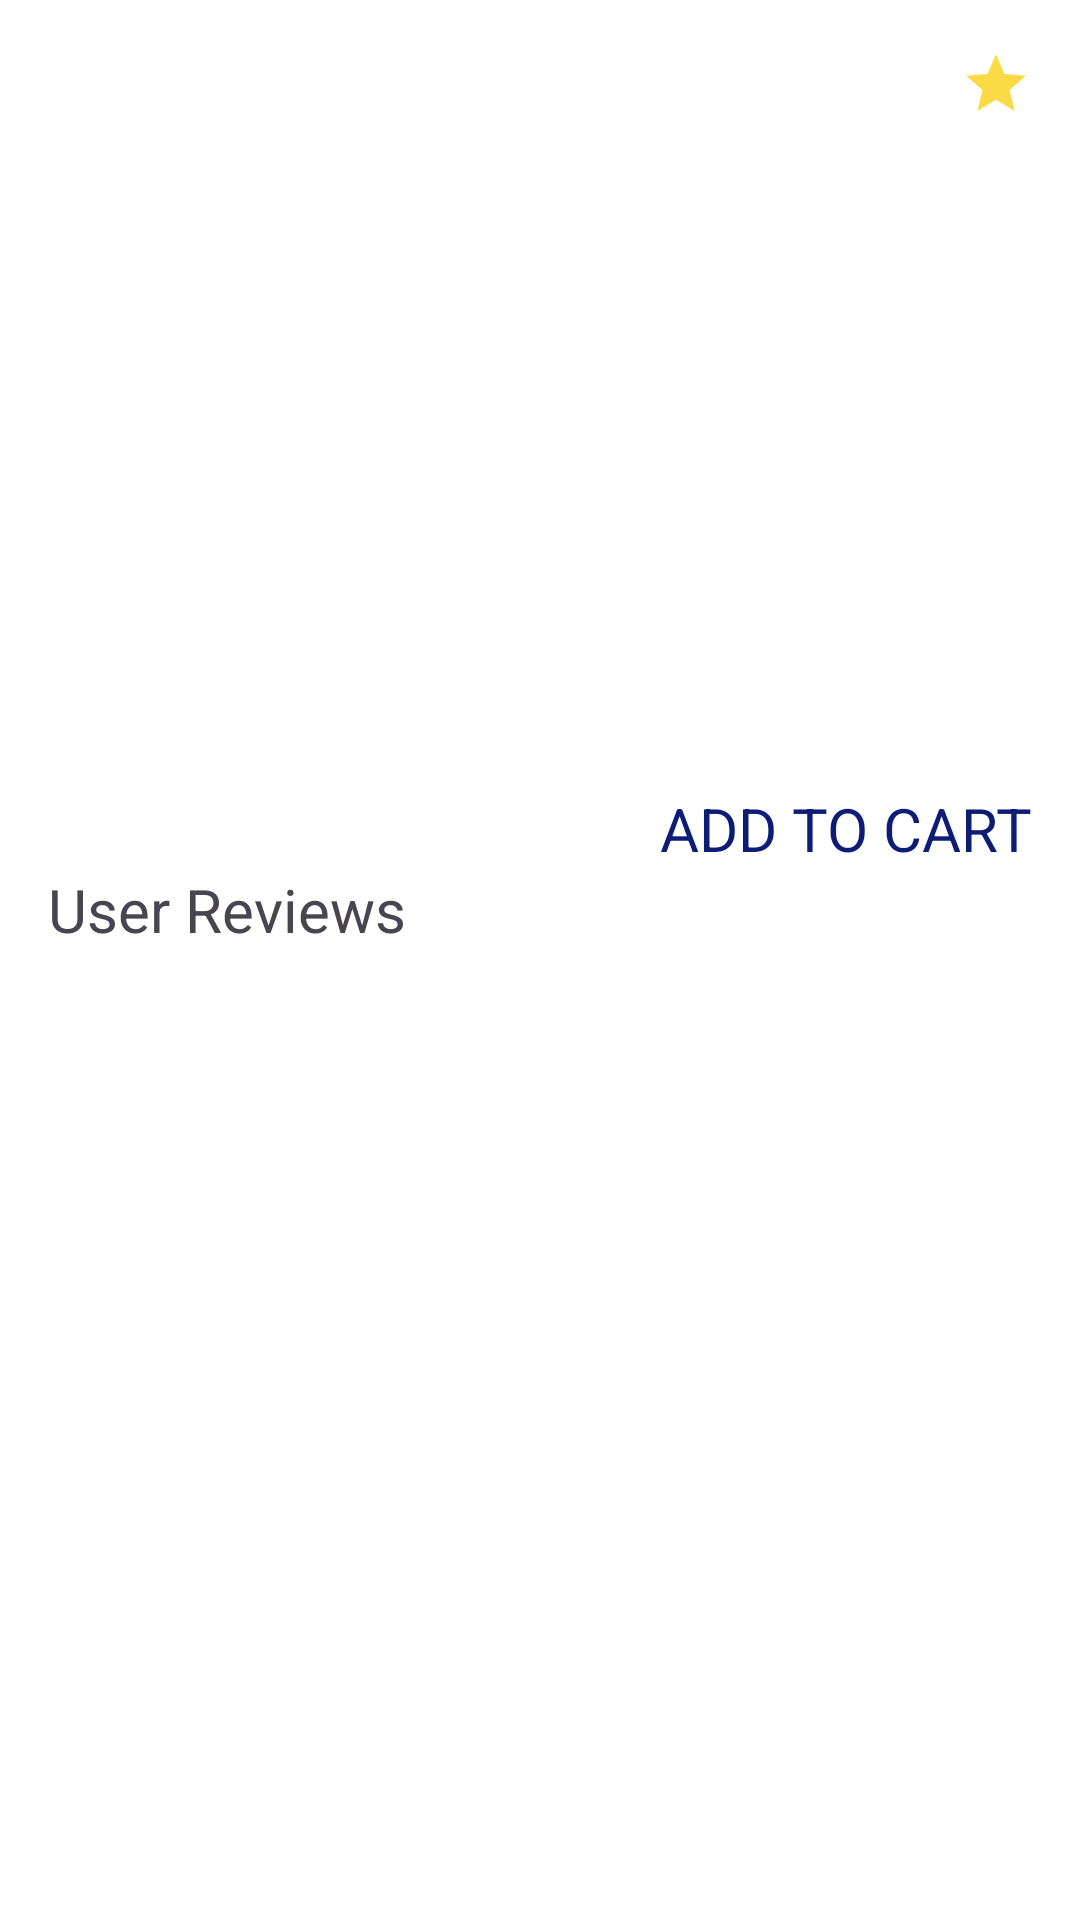

Reconstruct the res/layout file that produces this screen, plus the resources it refers to.
<!-- AndroidManifest.xml: application theme Theme.SuperCartApplication -->
<!-- res/layout/fragment_product_detail.xml -->
<?xml version="1.0" encoding="utf-8"?>
<ScrollView xmlns:android="http://schemas.android.com/apk/res/android"
    xmlns:app="http://schemas.android.com/apk/res-auto"
    android:layout_width="match_parent"
    android:layout_height="match_parent"
    xmlns:tools="http://schemas.android.com/tools"
    android:background="@color/white"
    android:fillViewport="true">

    <androidx.constraintlayout.widget.ConstraintLayout
        android:layout_width="match_parent"
        android:layout_height="wrap_content"
        android:padding="16dp">

        <androidx.constraintlayout.widget.Guideline
            android:id="@+id/g40"
            android:layout_width="wrap_content"
            android:layout_height="wrap_content"
            android:orientation="horizontal"
            app:layout_constraintGuide_percent="0.45"

            />

        <TextView
            android:id="@+id/txtProductName"
            android:layout_width="wrap_content"
            android:layout_height="wrap_content"
            tools:text="RealMe Nazro 50"
            android:textColor="@color/orange"
            android:textSize="24sp"
            app:layout_constraintStart_toStartOf="parent"
            app:layout_constraintTop_toTopOf="parent" />

        <ImageView
            android:id="@+id/imgViewRating"
            android:layout_width="wrap_content"
            android:layout_height="wrap_content"
            android:src="@drawable/ic_star"
            app:layout_constraintEnd_toEndOf="parent"
            app:layout_constraintTop_toTopOf="parent" />

        <TextView
            android:id="@+id/txtProductDescription"
            android:layout_width="0dp"
            android:layout_height="wrap_content"
            app:layout_constraintTop_toBottomOf="@id/txtProductName"
            app:layout_constraintStart_toStartOf="parent"
            app:layout_constraintEnd_toEndOf="parent"
            android:layout_marginTop="8dp"
            tools:text="5G, OS: Android 10, RAM: 16 GB, Internal Storage: 256 GB, Primary Camera: 64 MP, Secondary Camera: 13 MP" />

        <androidx.recyclerview.widget.RecyclerView
            android:id="@+id/imgCarousel"
            android:layout_width="0dp"
            android:layout_height="200dp"
            app:layout_constraintTop_toBottomOf="@id/txtProductDescription"
            app:layout_constraintStart_toStartOf="parent"
            app:layout_constraintEnd_toEndOf="parent"
            android:layout_marginTop="16dp" />

        <TextView
            android:id="@+id/txtPrice"
            android:layout_width="wrap_content"
            android:layout_height="wrap_content"
            app:layout_constraintTop_toBottomOf="@id/imgCarousel"
            app:layout_constraintStart_toStartOf="parent"
            android:textSize="24dp"
            tools:text="$ 200" />

        <TextView
            android:id="@+id/txtCart"
            android:layout_width="wrap_content"
            android:layout_height="wrap_content"
            android:textColor="#0D1D76"
            android:textSize="20sp"
            android:text="ADD TO CART"
            app:layout_constraintBottom_toTopOf="@id/g40"
            app:layout_constraintEnd_toEndOf="parent"
            android:layout_marginTop="16dp" />

        <LinearLayout
            android:visibility="gone"
            android:id="@+id/txtQuantityBlock"
            android:layout_width="wrap_content"
            android:layout_height="wrap_content"
            android:textColor="#0D1D76"
            android:textSize="24sp"
            app:layout_constraintBottom_toTopOf="@id/g40"
            app:layout_constraintEnd_toEndOf="parent"
            android:layout_marginTop="16dp"
            android:orientation="horizontal">


            <ImageButton
                android:id="@+id/imgBtnQuantityIncrease"
                android:layout_width="wrap_content"
                android:layout_height="match_parent"
                android:src="@drawable/ic_add"
                android:background="#03A9F4"
                />
            <TextView
                android:id="@+id/txtQuantityNumber"
                android:layout_width="wrap_content"
                android:layout_height="match_parent"
                android:text="1"
                android:textStyle="bold"
                android:paddingHorizontal="8dp"
                />

            <ImageButton
                android:id="@+id/imgBtnQuantityDecrease"
                android:layout_width="wrap_content"
                android:layout_height="match_parent"
                android:src="@drawable/ic_remove"
                android:background="#03A9F4"
                />

        </LinearLayout>


        <TextView
            android:id="@+id/txtHeadSpecification"
            android:layout_width="match_parent"
            android:layout_height="wrap_content"
            android:text="User Reviews"
            android:textSize="20sp"
            app:layout_constraintStart_toStartOf="parent"
            app:layout_constraintTop_toBottomOf="@id/g40"
            />
            <androidx.recyclerview.widget.RecyclerView
                android:id="@+id/recyclerSpecification"
                android:layout_width="match_parent"
                android:layout_height="wrap_content"
                app:layoutManager="androidx.recyclerview.widget.LinearLayoutManager"
                app:layout_constraintStart_toStartOf="parent"
                app:layout_constraintEnd_toEndOf="parent"
                app:layout_constraintTop_toBottomOf="@id/txtHeadSpecification"
                android:background="@color/cardview_shadow_end_color"
               />
    </androidx.constraintlayout.widget.ConstraintLayout>
</ScrollView>
<!-- resources referenced by this layout -->
<resources>
  <color name="orange">#CA4D25</color>
  <color name="white">#FFFFFFFF</color>
  <!-- drawable ic_star (drawable) -->
  <vector xmlns:android="http://schemas.android.com/apk/res/android" android:height="24dp" android:tint="#FADB45" android:viewportHeight="24" android:viewportWidth="24" android:width="24dp">
        
      <path android:fillColor="@android:color/white" android:pathData="M12,17.27L18.18,21l-1.64,-7.03L22,9.24l-7.19,-0.61L12,2 9.19,8.63 2,9.24l5.46,4.73L5.82,21z"/>
      
  </vector>
  <style name="Theme.SuperCartApplication" parent="Base.Theme.SuperCartApplication" />
  <style name="Base.Theme.SuperCartApplication" parent="Theme.Material3.DayNight.NoActionBar">
          
          
      </style>
</resources>
